10-way image classification set "data" from GitHub (AaahAahAha/Projects); label vocabulary: fist, next gesture, none, one finger, palm, prev, swing gesture, three fingers, thumbs up, two fingers.

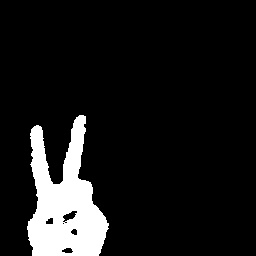
Label: two fingers

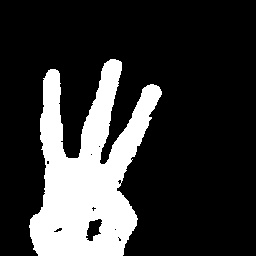
Label: three fingers

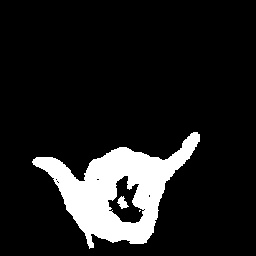
Label: swing gesture

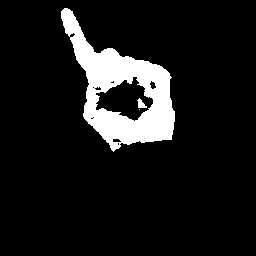
Label: one finger

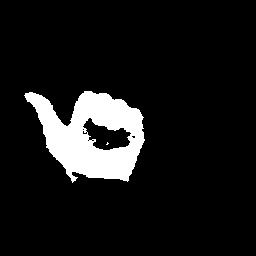
Label: prev

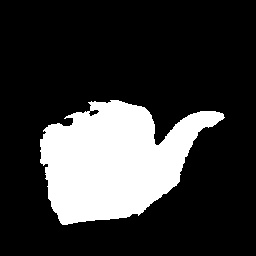
Label: next gesture
